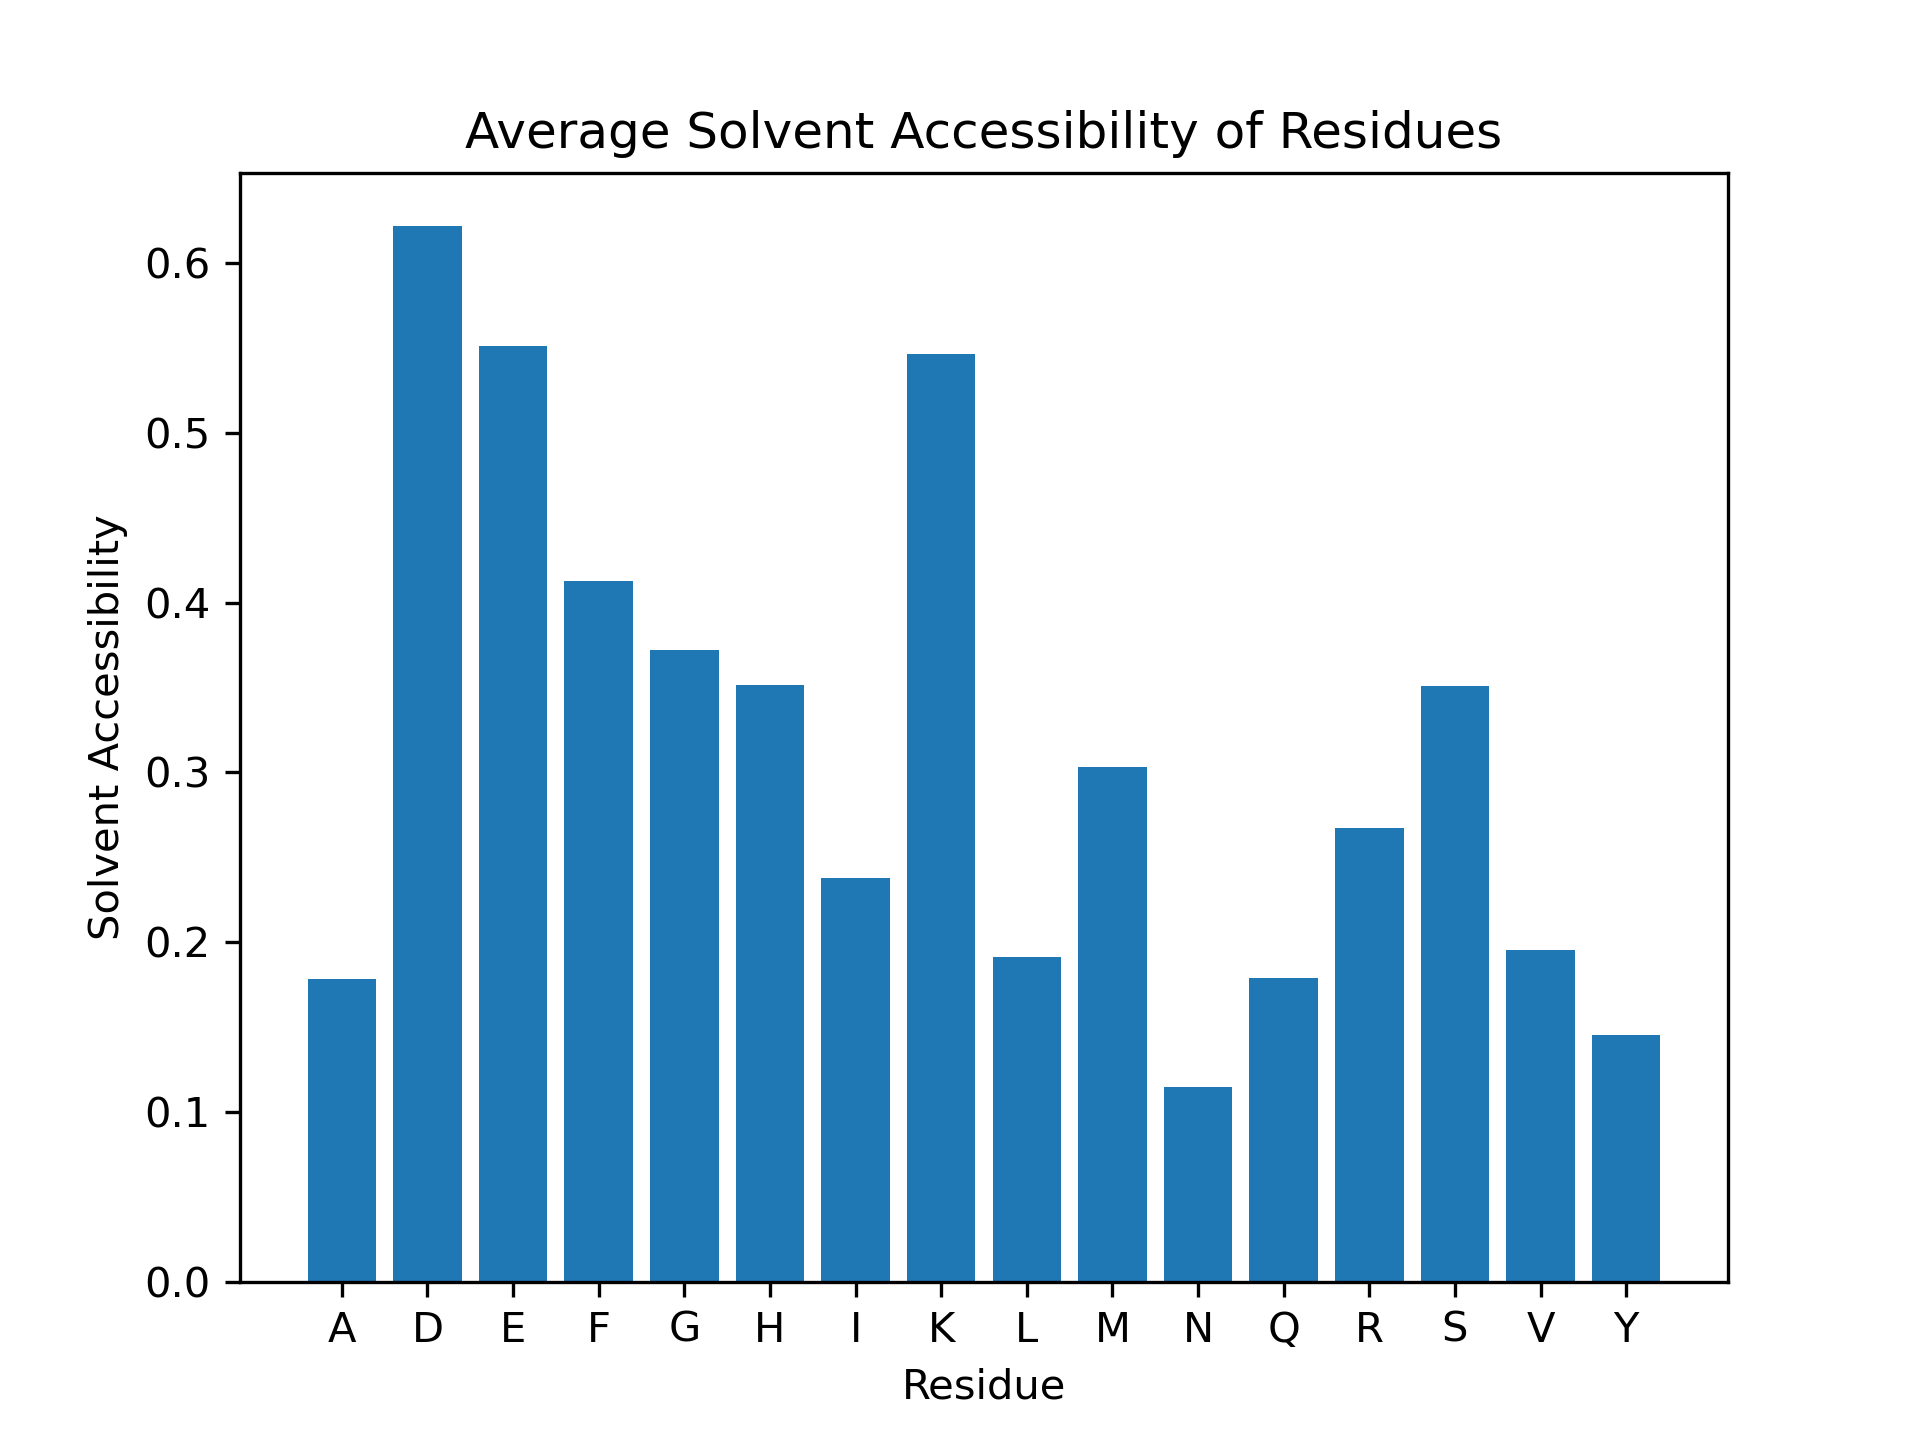

The file beside this chart, header and first rows:
Residue, Solvent Accessibility
D1, 1.0
A2, 0.8585
E3, 0.6495
F4, 1.0
R5, 0.4637
H6, 0.8967
D7, 0.5092
S8, 0.5
G9, 0.0119
Y10, 0.545
E11, 0.5258
V12, 0.2324
H13, 0.6304
H14, 0.5598
Q15, 0.4495
K16, 0.7171
L17, 0.3415
V18, 0.4085
F19, 0.2944
F20, 0.5228
A21, 0.0566
E22, 0.5876
D23, 0.7117
V24, 0.1549
G25, 0.2976
S26, 0.7154
N27, 0.3949
K28, 0.7902
G29, 0.8095
A30, 0.3113
I31, 0.8047
I32, 0.2426
G33, 0.4405
L34, 0.3659
M35, 0.7979
V36, 0.3099
G37, 0.5952
G38, 0.8452
V39, 0.3873
V40, 0.5141
I41, 0.1479
A42, 0.0566
Q43, 0.4747
Q44, 0.01515
K45, 0.7024
H46, 0.04348
S47, 0.4923
E48, 0.5825
D49, 0.4847
A50, 0.2264
E51, 0.7062
F52, 0.5635
R53, 0.1452
H54, 0.4348
D55, 0.3006
S56, 0.06154
G57, 0.4048
Y58, 0.03153
E59, 0.1804
V60, 0.0
... 174 more rows
